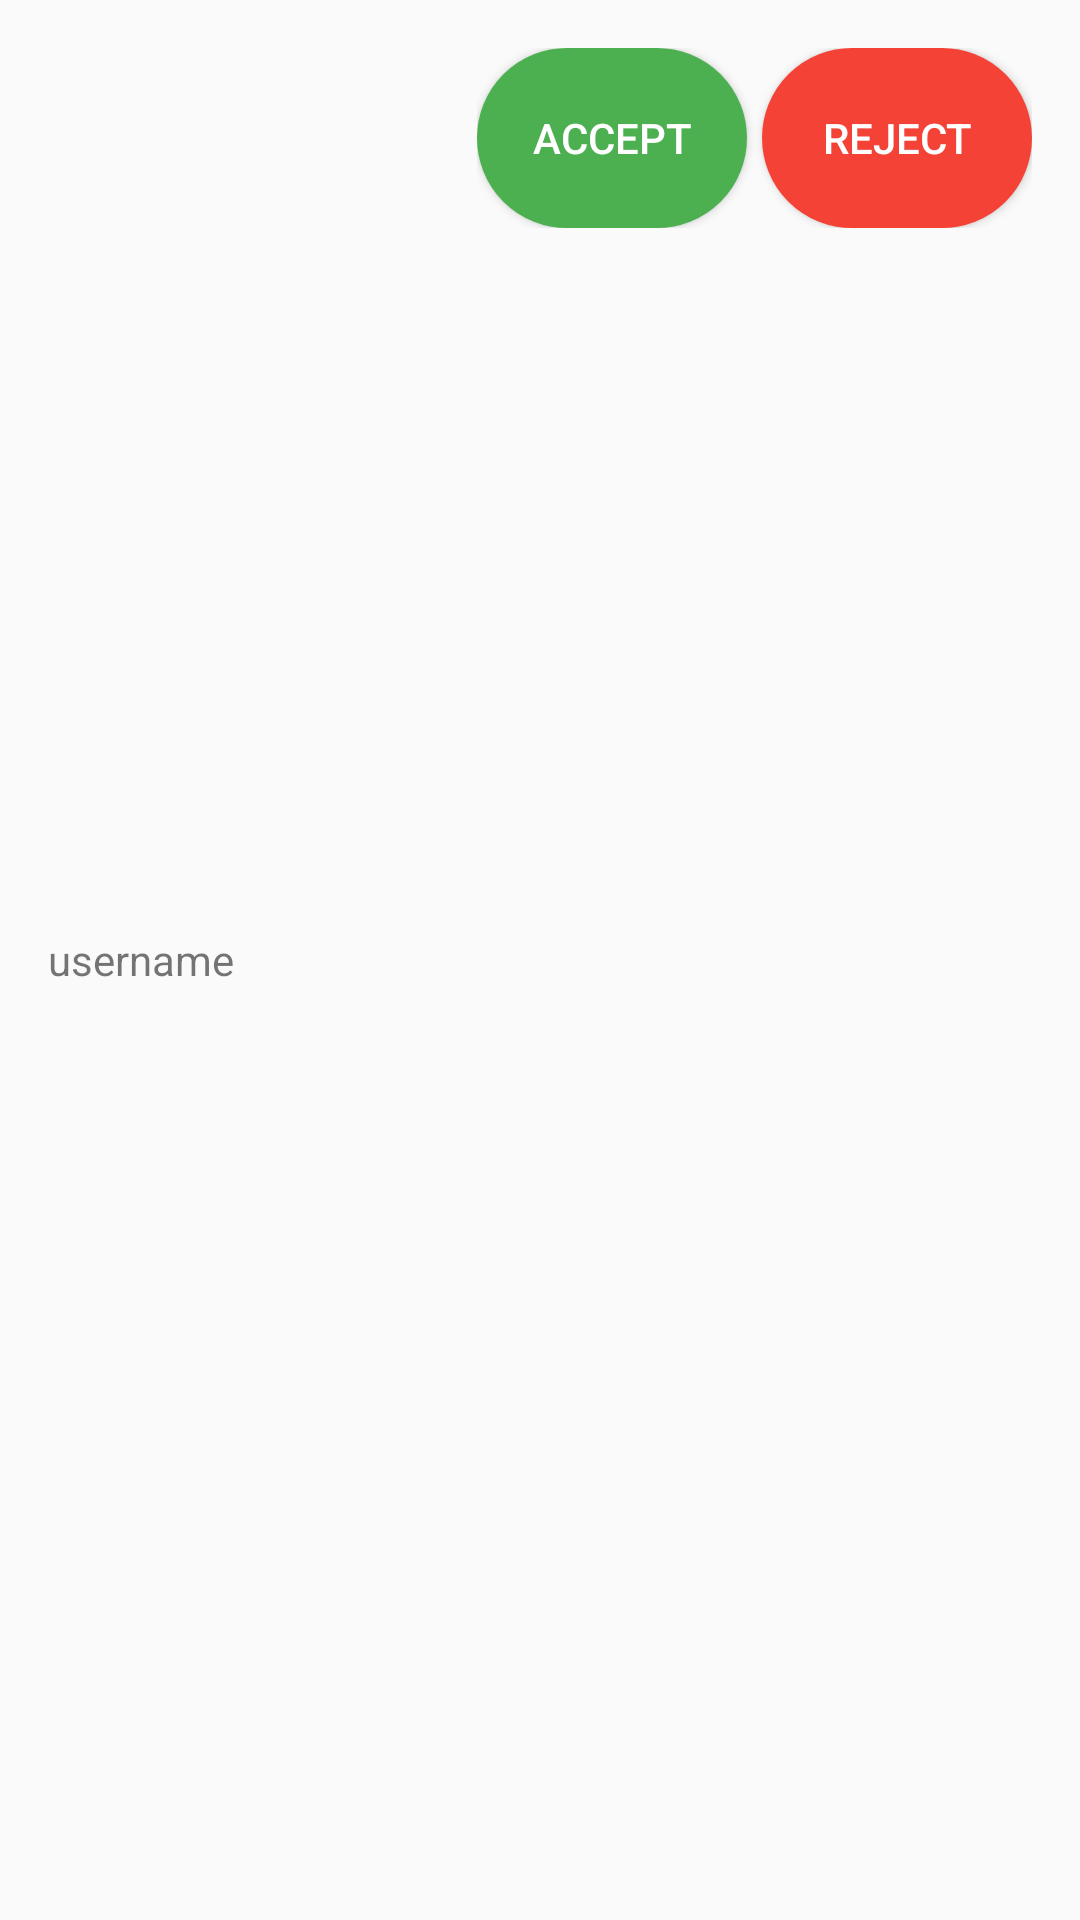

The Android layout XML behind this screen, and the referenced resources:
<!-- AndroidManifest.xml: application theme Theme.Assignment1_v1 -->
<!-- res/layout/activity_follow_request_item.xml -->
<?xml version="1.0" encoding="utf-8"?>
<RelativeLayout xmlns:android="http://schemas.android.com/apk/res/android"
    android:layout_width="match_parent"
    android:layout_height="wrap_content"
    android:padding="16dp">


    <TextView
        android:id="@+id/request_username"
        android:layout_width="wrap_content"
        android:layout_height="wrap_content"
        android:layout_centerVertical="true"
        android:text="username" />

    <LinearLayout
        android:layout_width="wrap_content"
        android:layout_height="wrap_content"
        android:layout_alignParentEnd="true"
        android:orientation="horizontal">

        <Button
            android:id="@+id/accept_button"
            android:layout_width="90dp"
            android:layout_height="60dp"
            android:background="@drawable/end_call_button"
            android:backgroundTint="#4CAF50"
            android:textColor="@color/white"
            android:text="Accept" />

        <Button
            android:id="@+id/reject_button"
            android:layout_width="90dp"
            android:layout_height="60dp"
            android:background="@drawable/end_call_button"
            android:backgroundTint="#F44336"
            android:textColor="@color/white"
            android:layout_marginStart="5dp"
            android:text="Reject" />
    </LinearLayout>

</RelativeLayout>
<!-- resources referenced by this layout -->
<resources>
  <color name="white">#FFFFFFFF</color>
  <!-- drawable end_call_button (drawable) -->
  <?xml version="1.0" encoding="utf-8"?>
  <shape xmlns:android="http://schemas.android.com/apk/res/android"
      android:shape="rectangle"
      >
  
      <solid android:color="#9a5a5b" />
  
      <stroke
          android:width="1dp"
          android:color="#B66D6D" />
  
      <corners android:radius="30dp" />
  
      <size
          android:width="40dp"
          android:height="10dp"
          />
  
  </shape>
  <style name="Theme.Assignment1_v1" parent="Base.Theme.Assignment1_v1" />
  <style name="Base.Theme.Assignment1_v1" parent="Theme.AppCompat.DayNight.NoActionBar">
          
          
      </style>
</resources>
